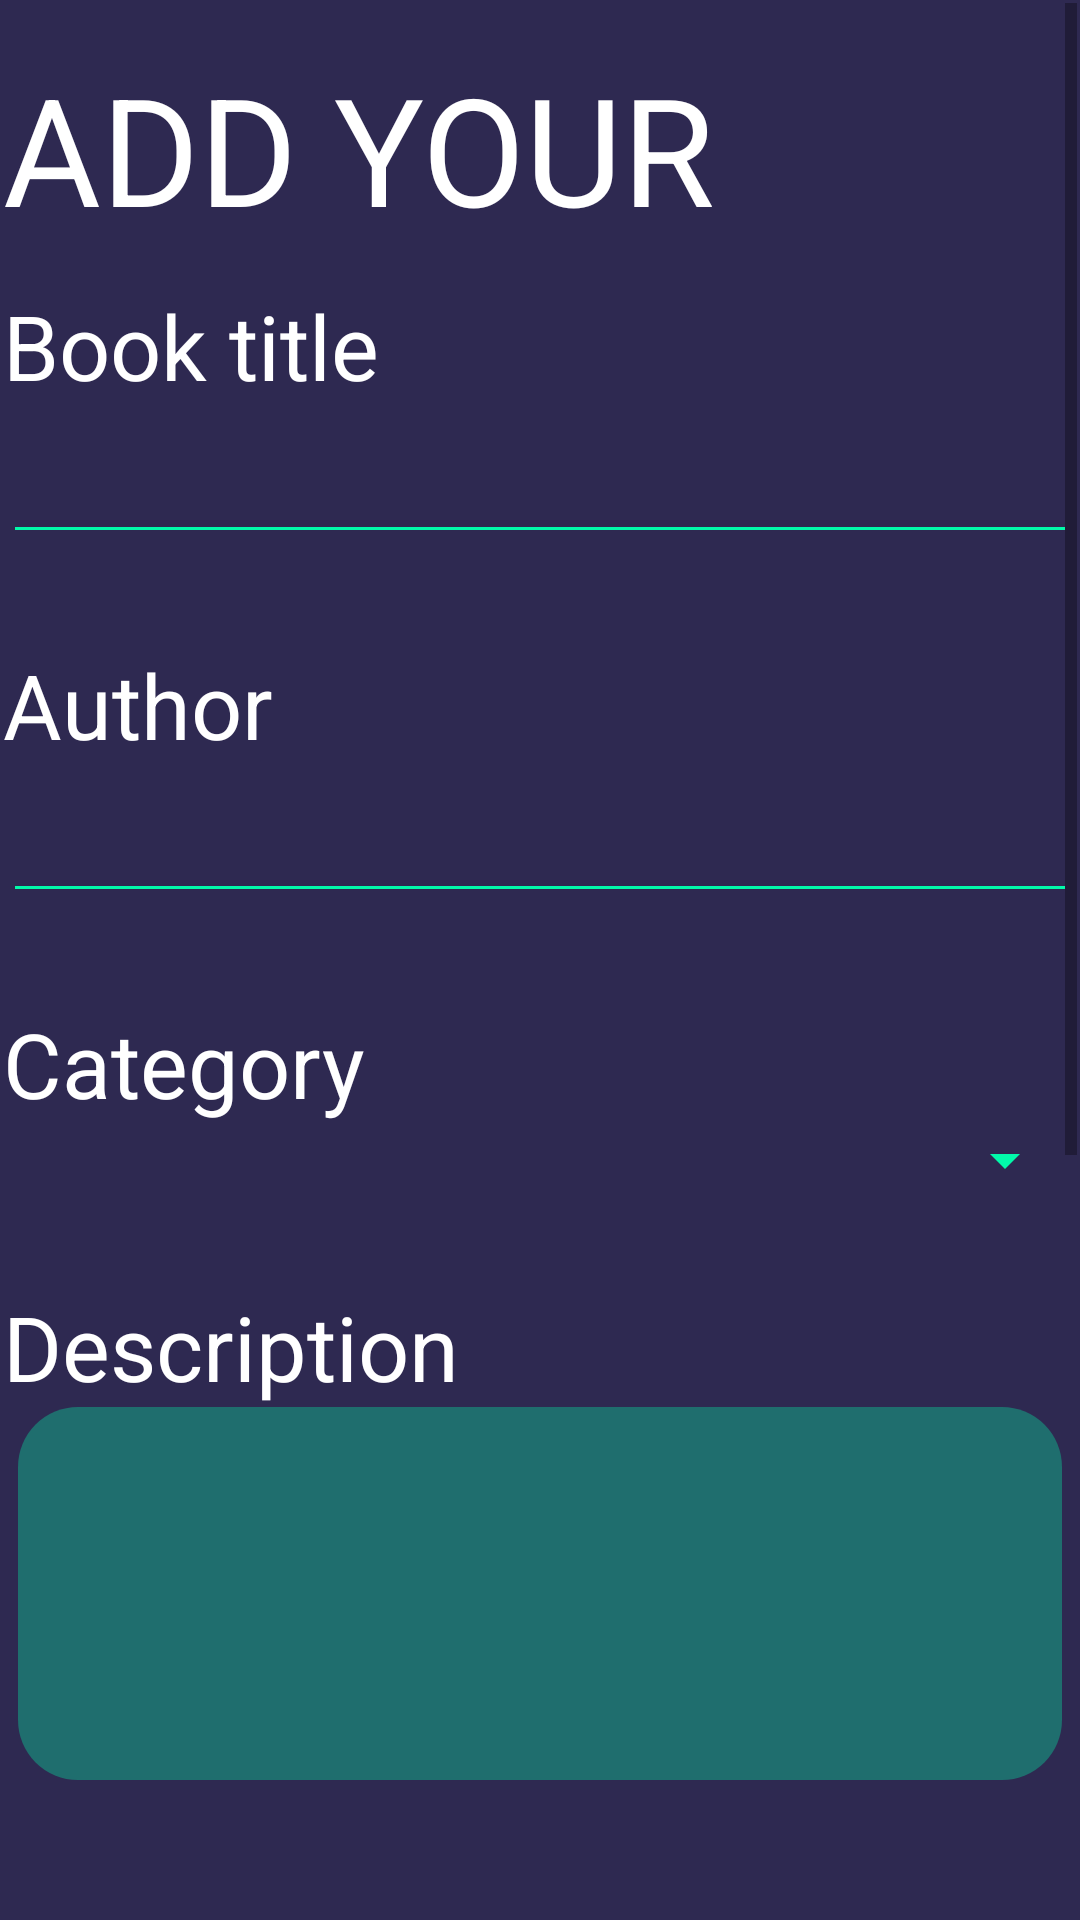

Write the Android layout XML for this screen, with the resource values it uses.
<!-- AndroidManifest.xml: application theme AppTheme -->
<!-- res/layout/activity_add_book.xml -->
<?xml version="1.0" encoding="utf-8"?>
<androidx.constraintlayout.widget.ConstraintLayout xmlns:android="http://schemas.android.com/apk/res/android"
    xmlns:app="http://schemas.android.com/apk/res-auto"
    xmlns:tools="http://schemas.android.com/tools"
    android:layout_width="match_parent"
    android:layout_height="match_parent"
    android:background="#2e2951"
    tools:context=".AddBookActivity">

    <ScrollView
        android:id="@+id/scrollView2"
        android:layout_width="0dp"
        android:layout_height="0dp"
        android:layout_marginStart="1dp"
        android:layout_marginTop="1dp"
        android:layout_marginEnd="1dp"
        android:layout_marginBottom="1dp"
        app:layout_constraintBottom_toBottomOf="parent"
        app:layout_constraintEnd_toEndOf="parent"
        app:layout_constraintHorizontal_bias="1.0"
        app:layout_constraintStart_toStartOf="parent"
        app:layout_constraintTop_toTopOf="parent"
        app:layout_constraintVertical_bias="0.355">

        <LinearLayout
            android:layout_width="match_parent"
            android:layout_height="match_parent"
            android:orientation="vertical">

            <TextView
                android:id="@+id/editTextView"
                android:layout_width="wrap_content"
                android:layout_height="94dp"
                android:layout_gravity="center"
                android:paddingVertical="15dp"
                android:text="ADD YOUR BOOK HERE"
                android:textColor="#FFFFFF"
                android:textSize="50sp" />

            <TextView
                android:id="@+id/bookTitleTextView"
                android:layout_width="match_parent"
                android:layout_height="wrap_content"
                android:text="Book title"
                android:textColor="#FFFFFF"
                android:textSize="30sp" />

            <EditText
                android:id="@+id/bookTitleEditText"
                android:layout_width="match_parent"
                android:layout_height="wrap_content"
                android:backgroundTint="#02F9AA"
                android:drawableTint="#02F9AA"
                android:ems="10"
                android:inputType="textPersonName"
                android:textAllCaps="false"
                android:textColor="#F5F5F5"
                android:textColorHighlight="#6502F9AA"
                android:textColorLink="#02F9AA"
                android:textCursorDrawable="@drawable/color_cursor"
                android:textSelectHandle="@color/colorAccent"
                android:textSelectHandleLeft="@color/colorAccent"
                android:textSelectHandleRight="@color/colorAccent"
                android:textSize="24sp" />

            <TextView
                android:id="@+id/authorTextView"
                android:layout_width="match_parent"
                android:layout_height="wrap_content"
                android:layout_marginTop="30dp"
                android:text="Author"
                android:textColor="#FFFFFF"
                android:textSize="30sp" />

            <EditText
                android:id="@+id/authorEditText"
                android:layout_width="match_parent"
                android:layout_height="wrap_content"
                android:backgroundTint="#02F9AA"
                android:drawableTint="#02F9AA"
                android:ems="10"
                android:inputType="textPersonName"
                android:textAllCaps="false"
                android:textColor="#F5F5F5"
                android:textColorHighlight="#6502F9AA"
                android:textColorLink="#02F9AA"
                android:textCursorDrawable="@drawable/color_cursor"
                android:textSelectHandle="@color/colorAccent"
                android:textSelectHandleLeft="@color/colorAccent"
                android:textSelectHandleRight="@color/colorAccent"
                android:textSize="24sp" />

            <TextView
                android:id="@+id/categoryTextView"
                android:layout_width="match_parent"
                android:layout_height="wrap_content"
                android:layout_marginTop="30dp"
                android:text="Category"
                android:textColor="#FFFFFF"
                android:textSize="30sp" />


            <Spinner
                android:id="@+id/categorySpinner"
                android:layout_width="match_parent"
                android:layout_height="wrap_content"
                android:backgroundTint="#02F9AA"
                android:soundEffectsEnabled="false"
                android:spinnerMode="dropdown"
                android:splitMotionEvents="true"
                android:touchscreenBlocksFocus="false" />

            <TextView
                android:id="@+id/descriptionTextView"
                android:layout_width="match_parent"
                android:layout_height="wrap_content"
                android:layout_marginTop="30dp"
                android:text="Description"
                android:textColor="#FFFFFF"
                android:textSize="30sp" />

            <EditText
                android:id="@+id/descriptionEditText"
                android:layout_width="match_parent"
                android:layout_height="wrap_content"
                android:layout_marginLeft="5dp"
                android:layout_marginRight="5dp"
                android:background="@drawable/rounded_edit_text"
                android:backgroundTint="#02F9AA"
                android:ems="10"
                android:inputType="textCapSentences|textMultiLine"
                android:lines="5"
                android:maxLines="5"
                android:padding="8dp"
                android:textColor="#F5F5F5"
                android:textColorHint="#02F9AA" />

            <TextView
                android:id="@+id/ratingBarTextView"
                android:layout_width="wrap_content"
                android:layout_height="wrap_content"
                android:layout_marginTop="50dp"
                android:text="Rate Book"
                android:textColor="#FFFFFF"
                android:textSize="30sp" />

            <RatingBar
                android:id="@+id/ratingBar"
                android:layout_width="wrap_content"
                android:layout_height="wrap_content"
                android:layout_gravity="center"
                android:backgroundTint="#00000000"
                android:numStars="5"
                android:progressBackgroundTint="#8A77611C"
                android:progressTint="#D4AF37"
                android:rating="5"
                android:stepSize="1" />

            <Button
                android:id="@+id/submitButton"
                android:layout_width="match_parent"
                android:layout_height="wrap_content"
                android:layout_gravity="center"
                android:layout_marginTop="40dp"
                android:background="@drawable/rounded_button"
                android:onClick="submitOnClick"
                android:paddingLeft="25dp"
                android:paddingTop="15dp"
                android:paddingRight="25dp"
                android:paddingBottom="15dp"
                android:text="SUBMIT"
                android:textColor="#2e2951"
                android:textSize="30sp"
                android:textStyle="bold" />

            <Button
                android:id="@+id/goBackButton"
                android:layout_width="wrap_content"
                android:layout_height="wrap_content"
                android:layout_gravity="center"
                android:layout_marginTop="120dp"
                android:layout_marginBottom="20dp"
                android:background="@drawable/rounded_button"
                android:onClick="goBackOnClick"
                android:paddingLeft="25dp"
                android:paddingTop="15dp"
                android:paddingRight="25dp"
                android:paddingBottom="15dp"
                android:text="GO BACK"
                android:textColor="#2e2951"
                android:textSize="30sp"
                android:textStyle="bold" />

        </LinearLayout>
    </ScrollView>

</androidx.constraintlayout.widget.ConstraintLayout>
<!-- resources referenced by this layout -->
<resources>
  <color name="colorAccent">#02F9AA</color>
  <!-- drawable color_cursor (drawable) -->
  <?xml version="1.0" encoding="utf-8"?>
  <shape xmlns:android="http://schemas.android.com/apk/res/android" >
      <size android:width="1dp" />
      <solid android:color="#02f9aa"  />
  </shape>
  <!-- drawable rounded_button (drawable) -->
  <?xml version="1.0" encoding="utf-8"?>
  <shape xmlns:android="http://schemas.android.com/apk/res/android"
      android:shape="rectangle">
  
      <solid android:color="#02f9aa"
          />
      <corners android:radius="150dp"/>
  </shape>
  <!-- drawable rounded_edit_text (drawable) -->
  <?xml version="1.0" encoding="utf-8"?>
  <shape xmlns:android="http://schemas.android.com/apk/res/android"
  android:shape="rectangle">
  
  <solid android:color="#5400FFB2"
      />
  <corners android:radius="20dp"/>
  
  </shape>
  <style name="AppTheme" parent="Theme.AppCompat.Light.NoActionBar">
          
          <item name="colorPrimary">@color/colorAccent</item>
          <item name="colorPrimaryDark">#2e2951</item>
          <item name="colorAccent">@color/colorAccent</item>
      </style>
</resources>
